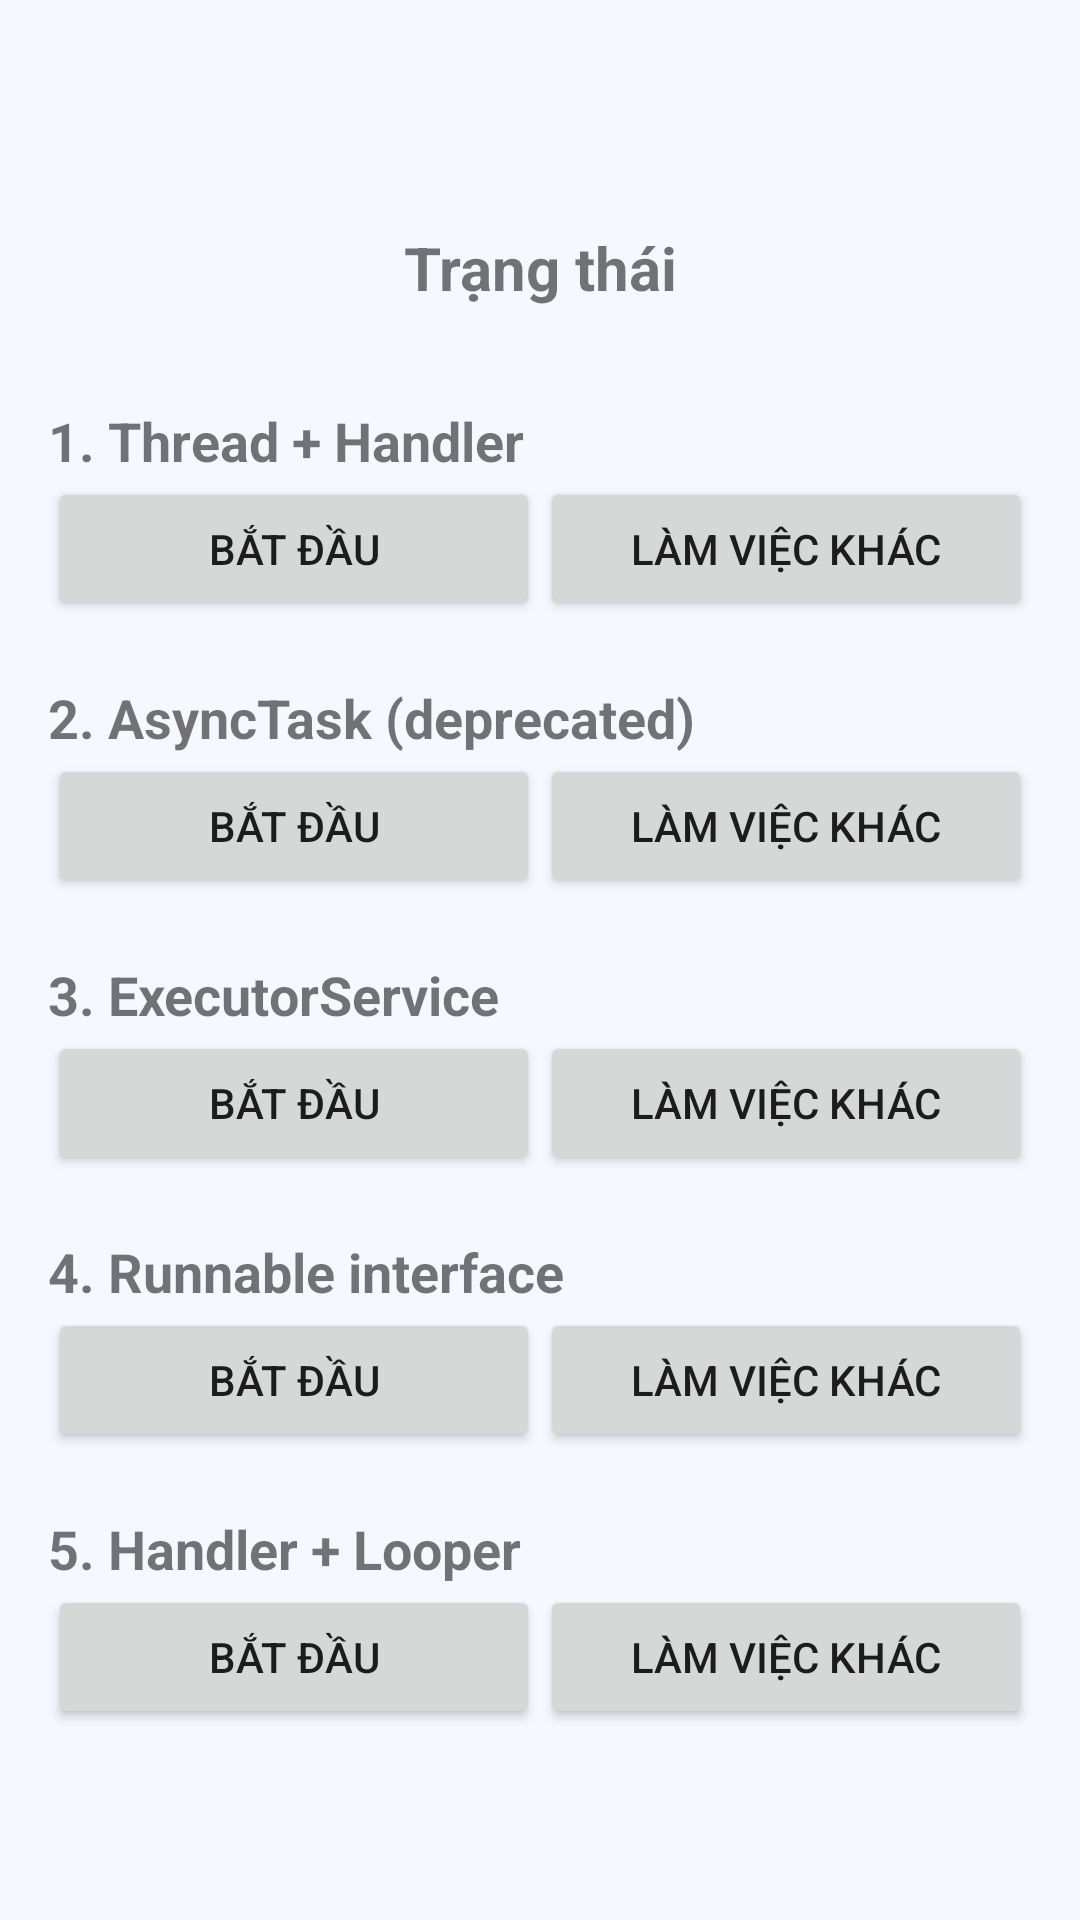

The Android layout XML behind this screen, and the referenced resources:
<!-- AndroidManifest.xml: application theme Theme.MyApplication -->
<!-- res/layout/activity_mutil_thread.xml -->
<?xml version="1.0" encoding="utf-8"?>
<ScrollView xmlns:android="http://schemas.android.com/apk/res/android"
    android:id="@+id/main"
    android:layout_width="match_parent"
    android:layout_height="match_parent"
    android:fillViewport="true"
    android:padding="16dp">

    <LinearLayout
        android:orientation="vertical"
        android:layout_width="match_parent"
        android:layout_height="wrap_content"
        android:gravity="center">

        <TextView
            android:layout_width="match_parent"
            android:layout_height="wrap_content"
            android:text="Trạng thái"
            android:textSize="20sp"
            android:textStyle="bold"
            android:padding="12dp"
            android:gravity="center"/>

        
        <TextView
            android:id="@+id/statusText"
            android:layout_height="wrap_content"
            android:layout_width="match_parent"
            android:layout_marginTop="20dp"
            android:text="1. Thread + Handler"
            android:textSize="18sp"
            android:textStyle="bold" />
        <LinearLayout
            android:orientation="horizontal"
            android:layout_width="match_parent"
            android:layout_height="wrap_content"
            android:weightSum="2">

            <Button
                android:id="@+id/btnThreadHandlerStart"
                android:layout_weight="1"
                android:layout_width="0dp"
                android:layout_height="wrap_content"
                android:text="Bắt đầu" />

            <Button
                android:id="@+id/btnThreadHandlerOtherWork"
                android:layout_weight="1"
                android:layout_width="0dp"
                android:layout_height="wrap_content"
                android:text="Làm việc khác" />
        </LinearLayout>

        
        <TextView
            android:id="@+id/statusText2"
            android:layout_height="wrap_content"
            android:layout_width="match_parent"
            android:layout_marginTop="20dp"
            android:text="2. AsyncTask (deprecated)"
            android:textSize="18sp"
            android:textStyle="bold" />
        <LinearLayout
            android:orientation="horizontal"
            android:layout_width="match_parent"
            android:layout_height="wrap_content"
            android:weightSum="2">

            <Button
                android:id="@+id/btnAsyncTaskStart"
                android:layout_weight="1"
                android:layout_width="0dp"
                android:layout_height="wrap_content"
                android:text="Bắt đầu" />

            <Button
                android:id="@+id/btnAsyncTaskOtherWork"
                android:layout_weight="1"
                android:layout_width="0dp"
                android:layout_height="wrap_content"
                android:text="Làm việc khác" />
        </LinearLayout>

        
        <TextView
            android:id="@+id/statusText3"
            android:layout_height="wrap_content"
            android:layout_width="match_parent"
            android:layout_marginTop="20dp"
            android:text="3. ExecutorService"
            android:textSize="18sp"
            android:textStyle="bold" />
        <LinearLayout
            android:orientation="horizontal"
            android:layout_width="match_parent"
            android:layout_height="wrap_content"
            android:weightSum="2">

            <Button
                android:id="@+id/btnExecutorStart"
                android:layout_weight="1"
                android:layout_width="0dp"
                android:layout_height="wrap_content"
                android:text="Bắt đầu" />

            <Button
                android:id="@+id/btnExecutorOtherWork"
                android:layout_weight="1"
                android:layout_width="0dp"
                android:layout_height="wrap_content"
                android:text="Làm việc khác" />
        </LinearLayout>

        
        <TextView
            android:id="@+id/statusText4"
            android:layout_height="wrap_content"
            android:layout_width="match_parent"
            android:layout_marginTop="20dp"
            android:text="4. Runnable interface"
            android:textSize="18sp"
            android:textStyle="bold" />
        <LinearLayout
            android:orientation="horizontal"
            android:layout_width="match_parent"
            android:layout_height="wrap_content"
            android:weightSum="2">

            <Button
                android:id="@+id/btnRunnableStart"
                android:layout_weight="1"
                android:layout_width="0dp"
                android:layout_height="wrap_content"
                android:text="Bắt đầu" />

            <Button
                android:id="@+id/btnRunnableOtherWork"
                android:layout_weight="1"
                android:layout_width="0dp"
                android:layout_height="wrap_content"
                android:text="Làm việc khác" />
        </LinearLayout>

        
        <TextView
            android:id="@+id/statusText5"
            android:layout_height="wrap_content"
            android:layout_width="match_parent"
            android:layout_marginTop="20dp"
            android:text="5. Handler + Looper"
            android:textSize="18sp"
            android:textStyle="bold" />
        <LinearLayout
            android:orientation="horizontal"
            android:layout_width="match_parent"
            android:layout_height="wrap_content"
            android:weightSum="2">

            <Button
                android:id="@+id/btnHandlerLooperStart"
                android:layout_weight="1"
                android:layout_width="0dp"
                android:layout_height="wrap_content"
                android:text="Bắt đầu" />

            <Button
                android:id="@+id/btnHandlerLooperOtherWork"
                android:layout_weight="1"
                android:layout_width="0dp"
                android:layout_height="wrap_content"
                android:text="Làm việc khác" />
        </LinearLayout>

    </LinearLayout>
</ScrollView>
<!-- resources referenced by this layout -->
<resources>
  <style name="Theme.MyApplication" parent="Theme.MaterialComponents.DayNight.NoActionBar">
          
          <item name="colorPrimary">@color/purple_500</item>
          <item name="colorPrimaryVariant">@color/purple_700</item>
          <item name="colorOnPrimary">@color/white</item>
          
          <item name="colorSecondary">@color/teal_200</item>
          <item name="colorSecondaryVariant">@color/teal_700</item>
          <item name="colorOnSecondary">@color/black</item>
          
          <item name="android:statusBarColor">?attr/colorPrimaryVariant</item>
          
          <item name="android:windowBackground">@color/bg_color</item>
      </style>
  <color name="purple_500">#FF6200EE</color>
  <color name="purple_700">#FF3700B3</color>
  <color name="white">#FFFFFFFF</color>
  <color name="teal_200">#FF03DAC5</color>
  <color name="teal_700">#FF018786</color>
  <color name="black">#FF000000</color>
  <color name="bg_color">#F5F9FF</color>
</resources>
